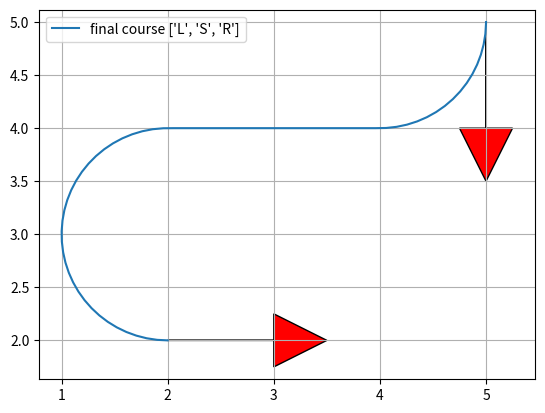

Generate this figure with matplotlib:
"""

Reeds Shepp path planner sample code

author Atsushi Sakai(@Atsushi_twi)

"""
import numpy as np
import math
import matplotlib.pyplot as plt


show_animation = True


class Path:

    def __init__(self):
        self.lengths = []
        self.ctypes = []
        self.L = 0.0
        self.x = []
        self.y = []
        self.yaw = []
        self.directions = []


def plot_arrow(x, y, yaw, length=1.0, width=0.5, fc="r", ec="k"):
    """
    Plot arrow
    """

    if not isinstance(x, float):
        for (ix, iy, iyaw) in zip(x, y, yaw):
            plot_arrow(ix, iy, iyaw)
    else:
        plt.arrow(x, y, length * math.cos(yaw), length * math.sin(yaw),
                  fc=fc, ec=ec, head_width=width, head_length=width)
        plt.plot(x, y)


def mod2pi(x):
    v = np.mod(x, 2.0 * math.pi)
    if v < -math.pi:
        v += 2.0 * math.pi
    else:
        if v > math.pi:
            v -= 2.0 * math.pi
    return v


def SLS(x, y, phi):
    phi = mod2pi(phi)
    if y > 0.0 and phi > 0.0 and phi < math.pi * 0.99:
        xd = - y / math.tan(phi) + x
        t = xd - math.tan(phi / 2.0)
        u = phi
        v = math.sqrt((x - xd) ** 2 + y ** 2) - math.tan(phi / 2.0)
        return True, t, u, v
    elif y < 0.0 and phi > 0.0 and phi < math.pi * 0.99:
        xd = - y / math.tan(phi) + x
        t = xd - math.tan(phi / 2.0)
        u = phi
        v = -math.sqrt((x - xd) ** 2 + y ** 2) - math.tan(phi / 2.0)
        return True, t, u, v

    return False, 0.0, 0.0, 0.0


def set_path(paths, lengths, ctypes):

    path = Path()
    path.ctypes = ctypes
    path.lengths = lengths

    # check same path exist
    for tpath in paths:
        typeissame = (tpath.ctypes == path.ctypes)
        if typeissame:
            if sum(tpath.lengths) - sum(path.lengths) <= 0.01:
                return paths  # not insert path

    path.L = sum([abs(i) for i in lengths])

    # Base.Test.@test path.L >= 0.01
    if path.L >= 0.01:
        paths.append(path)

    return paths


def SCS(x, y, phi, paths):
    flag, t, u, v = SLS(x, y, phi)
    if flag:
        paths = set_path(paths, [t, u, v], ["S", "L", "S"])

    flag, t, u, v = SLS(x, -y, -phi)
    if flag:
        paths = set_path(paths, [t, u, v], ["S", "R", "S"])

    return paths


def polar(x, y):
    r = math.sqrt(x ** 2 + y ** 2)
    theta = math.atan2(y, x)
    return r, theta


def LSL(x, y, phi):
    u, t = polar(x - math.sin(phi), y - 1.0 + math.cos(phi))
    if t >= 0.0:
        v = mod2pi(phi - t)
        if v >= 0.0:
            return True, t, u, v

    return False, 0.0, 0.0, 0.0


def LRL(x, y, phi):
    u1, t1 = polar(x - math.sin(phi), y - 1.0 + math.cos(phi))

    if u1 <= 4.0:
        u = -2.0 * math.asin(0.25 * u1)
        t = mod2pi(t1 + 0.5 * u + math.pi)
        v = mod2pi(phi - t + u)

        if t >= 0.0 and u <= 0.0:
            return True, t, u, v

    return False, 0.0, 0.0, 0.0


def CCC(x, y, phi, paths):

    flag, t, u, v = LRL(x, y, phi)
    if flag:
        paths = set_path(paths, [t, u, v], ["L", "R", "L"])

    flag, t, u, v = LRL(-x, y, -phi)
    if flag:
        paths = set_path(paths, [-t, -u, -v], ["L", "R", "L"])

    flag, t, u, v = LRL(x, -y, -phi)
    if flag:
        paths = set_path(paths, [t, u, v], ["R", "L", "R"])

    flag, t, u, v = LRL(-x, -y, phi)
    if flag:
        paths = set_path(paths, [-t, -u, -v], ["R", "L", "R"])

    # backwards
    xb = x * math.cos(phi) + y * math.sin(phi)
    yb = x * math.sin(phi) - y * math.cos(phi)
    # println(xb, ",", yb,",",x,",",y)

    flag, t, u, v = LRL(xb, yb, phi)
    if flag:
        paths = set_path(paths, [v, u, t], ["L", "R", "L"])

    flag, t, u, v = LRL(-xb, yb, -phi)
    if flag:
        paths = set_path(paths, [-v, -u, -t], ["L", "R", "L"])

    flag, t, u, v = LRL(xb, -yb, -phi)
    if flag:
        paths = set_path(paths, [v, u, t], ["R", "L", "R"])

    flag, t, u, v = LRL(-xb, -yb, phi)
    if flag:
        paths = set_path(paths, [-v, -u, -t], ["R", "L", "R"])

    return paths


def CSC(x, y, phi, paths):
    flag, t, u, v = LSL(x, y, phi)
    if flag:
        paths = set_path(paths, [t, u, v], ["L", "S", "L"])

    flag, t, u, v = LSL(-x, y, -phi)
    if flag:
        paths = set_path(paths, [-t, -u, -v], ["L", "S", "L"])

    flag, t, u, v = LSL(x, -y, -phi)
    if flag:
        paths = set_path(paths, [t, u, v], ["R", "S", "R"])

    flag, t, u, v = LSL(-x, -y, phi)
    if flag:
        paths = set_path(paths, [-t, -u, -v], ["R", "S", "R"])

    flag, t, u, v = LSR(x, y, phi)
    if flag:
        paths = set_path(paths, [t, u, v], ["L", "S", "R"])

    flag, t, u, v = LSR(-x, y, -phi)
    if flag:
        paths = set_path(paths, [-t, -u, -v], ["L", "S", "R"])

    flag, t, u, v = LSR(x, -y, -phi)
    if flag:
        paths = set_path(paths, [t, u, v], ["R", "S", "L"])

    flag, t, u, v = LSR(-x, -y, phi)
    if flag:
        paths = set_path(paths, [-t, -u, -v], ["R", "S", "L"])

    return paths


def LSR(x, y, phi):
    u1, t1 = polar(x + math.sin(phi), y - 1.0 - math.cos(phi))
    u1 = u1 ** 2
    if u1 >= 4.0:
        u = math.sqrt(u1 - 4.0)
        theta = math.atan2(2.0, u)
        t = mod2pi(t1 + theta)
        v = mod2pi(t - phi)

        if t >= 0.0 and v >= 0.0:
            return True, t, u, v

    return False, 0.0, 0.0, 0.0


def generate_path(q0, q1, maxc):
    dx = q1[0] - q0[0]
    dy = q1[1] - q0[1]
    dth = q1[2] - q0[2]
    c = math.cos(q0[2])
    s = math.sin(q0[2])
    x = (c * dx + s * dy) * maxc
    y = (-s * dx + c * dy) * maxc

    paths = []
    paths = SCS(x, y, dth, paths)
    paths = CSC(x, y, dth, paths)
    paths = CCC(x, y, dth, paths)

    return paths


def interpolate(ind, l, m, maxc, ox, oy, oyaw, px, py, pyaw, directions):

    if m == "S":
        px[ind] = ox + l / maxc * math.cos(oyaw)
        py[ind] = oy + l / maxc * math.sin(oyaw)
        pyaw[ind] = oyaw
    else:  # curve
        ldx = math.sin(l) / maxc
        if m == "L":  # left turn
            ldy = (1.0 - math.cos(l)) / maxc
        elif m == "R":  # right turn
            ldy = (1.0 - math.cos(l)) / -maxc
        gdx = math.cos(-oyaw) * ldx + math.sin(-oyaw) * ldy
        gdy = -math.sin(-oyaw) * ldx + math.cos(-oyaw) * ldy
        px[ind] = ox + gdx
        py[ind] = oy + gdy

    if m == "L":  # left turn
        pyaw[ind] = oyaw + l
    elif m == "R":  # right turn
        pyaw[ind] = oyaw - l

    if l > 0.0:
        directions[ind] = 1
    else:
        directions[ind] = -1

    return px, py, pyaw, directions


def generate_local_course(L, lengths, mode, maxc, step_size):
    npoint = math.trunc(L / step_size) + len(lengths) + 4

    px = [0.0 for i in range(npoint)]
    py = [0.0 for i in range(npoint)]
    pyaw = [0.0 for i in range(npoint)]
    directions = [0.0 for i in range(npoint)]
    ind = 1

    if lengths[0] > 0.0:
        directions[0] = 1
    else:
        directions[0] = -1

    ll = 0.0

    for (m, l, i) in zip(mode, lengths, range(len(mode))):
        if l > 0.0:
            d = step_size
        else:
            d = -step_size

        # set origin state
        ox, oy, oyaw = px[ind], py[ind], pyaw[ind]

        ind -= 1
        if i >= 1 and (lengths[i - 1] * lengths[i]) > 0:
            pd = - d - ll
        else:
            pd = d - ll

        while abs(pd) <= abs(l):
            ind += 1
            px, py, pyaw, directions = interpolate(
                ind, pd, m, maxc, ox, oy, oyaw, px, py, pyaw, directions)
            pd += d

        ll = l - pd - d  # calc remain length

        ind += 1
        px, py, pyaw, directions = interpolate(
            ind, l, m, maxc, ox, oy, oyaw, px, py, pyaw, directions)

    # remove unused data
    while px[-1] == 0.0:
        px.pop()
        py.pop()
        pyaw.pop()
        directions.pop()

    return px, py, pyaw, directions


def pi_2_pi(angle):
    return (angle + math.pi) % (2 * math.pi) - math.pi


def calc_paths(sx, sy, syaw, gx, gy, gyaw, maxc, step_size):
    q0 = [sx, sy, syaw]
    q1 = [gx, gy, gyaw]

    paths = generate_path(q0, q1, maxc)
    for path in paths:
        x, y, yaw, directions = generate_local_course(
            path.L, path.lengths, path.ctypes, maxc, step_size * maxc)

        # convert global coordinate
        path.x = [math.cos(-q0[2]) * ix + math.sin(-q0[2])
                  * iy + q0[0] for (ix, iy) in zip(x, y)]
        path.y = [-math.sin(-q0[2]) * ix + math.cos(-q0[2])
                  * iy + q0[1] for (ix, iy) in zip(x, y)]
        path.yaw = [pi_2_pi(iyaw + q0[2]) for iyaw in yaw]
        path.directions = directions
        path.lengths = [l / maxc for l in path.lengths]
        path.L = path.L / maxc

    #  print(paths)

    return paths


def reeds_shepp_path_planning(sx, sy, syaw,
                              gx, gy, gyaw, maxc, step_size):

    paths = calc_paths(sx, sy, syaw, gx, gy, gyaw, maxc, step_size)

    if not paths:
        #  print("No path")
        #  print(sx, sy, syaw, gx, gy, gyaw)
        return None, None, None, None, None

    minL = float("Inf")
    best_path_index = -1
    for i, _ in enumerate(paths):
        if paths[i].L <= minL:
            minL = paths[i].L
            best_path_index = i

    bpath = paths[best_path_index]

    return bpath.x, bpath.y, bpath.yaw, bpath.ctypes, bpath.lengths


def test():

    NTEST = 5

    for i in range(NTEST):
        start_x = (np.random.rand() - 0.5) * 10.0  # [m]
        start_y = (np.random.rand() - 0.5) * 10.0  # [m]
        start_yaw = np.deg2rad((np.random.rand() - 0.5) * 180.0)  # [rad]

        end_x = (np.random.rand() - 0.5) * 10.0  # [m]
        end_y = (np.random.rand() - 0.5) * 10.0  # [m]
        end_yaw = np.deg2rad((np.random.rand() - 0.5) * 180.0)  # [rad]

        curvature = 1.0 / (np.random.rand() * 20.0)
        step_size = 0.1

        px, py, pyaw, mode, clen = reeds_shepp_path_planning(
            start_x, start_y, start_yaw, end_x, end_y, end_yaw, curvature, step_size)

        if show_animation:  # pragma: no cover
            plt.cla()
            plt.plot(px, py, label="final course " + str(mode))

            #  plotting
            plot_arrow(start_x, start_y, start_yaw)
            plot_arrow(end_x, end_y, end_yaw)

            plt.legend()
            plt.grid(True)
            plt.axis("equal")
            plt.xlim(-10, 10)
            plt.ylim(-10, 10)
            plt.pause(1.0)

            #  plt.show()

    print("Test done")


def main():
    print("Reeds Shepp path planner sample start!!")

    start_x = 2.0  # [m]
    start_y = 2.0  # [m]
    start_yaw = np.deg2rad(0.0)  # [rad]

    end_x = 5.0  # [m]
    end_y = 5.0  # [m]
    end_yaw = np.deg2rad(-90.0)  # [rad]

    curvature = 1.0
    step_size = 0.1

    px, py, pyaw, mode, clen = reeds_shepp_path_planning(
        start_x, start_y, start_yaw, end_x, end_y, end_yaw, curvature, step_size)

    if show_animation:  # pragma: no cover
        plt.cla()
        plt.plot(px, py, label="final course " + str(mode))

        # plotting
        plot_arrow(start_x, start_y, start_yaw)
        plot_arrow(end_x, end_y, end_yaw)

        plt.legend()
        plt.grid(True)
        plt.axis("equal")
        plt.show()

    if not px:
        assert False, "No path"


if __name__ == '__main__':
    # test()
    main()
